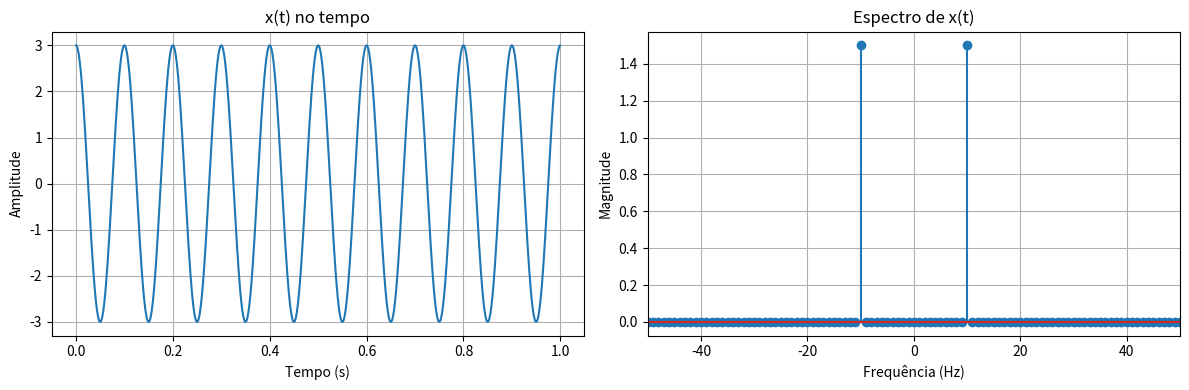
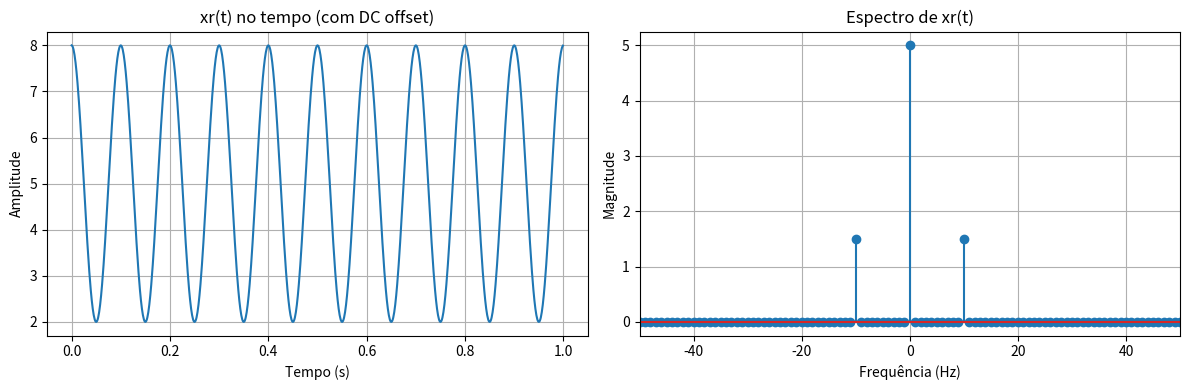
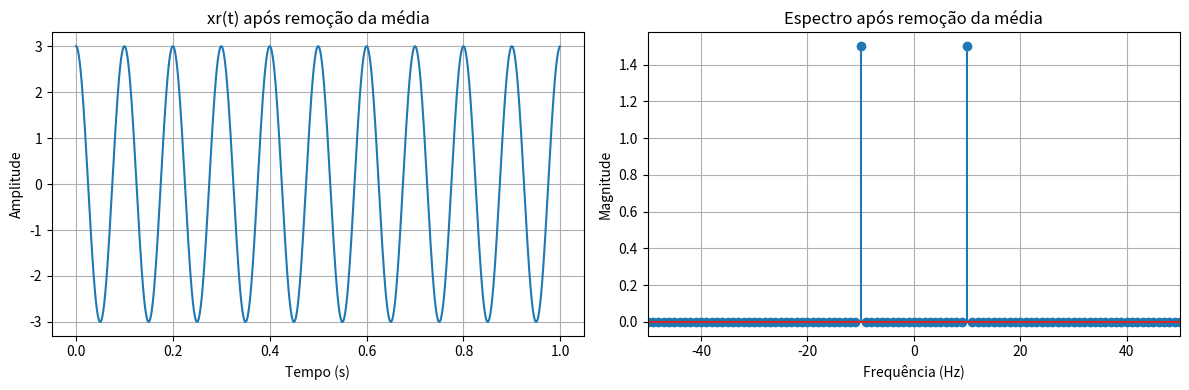
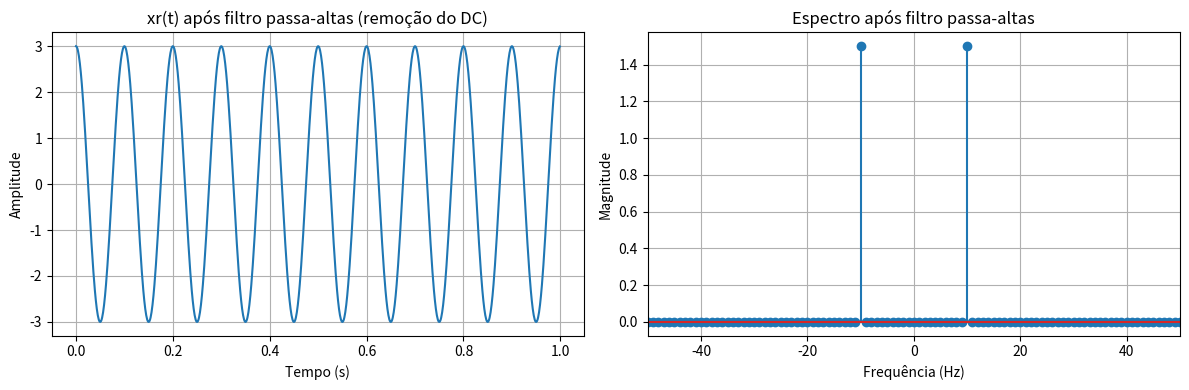
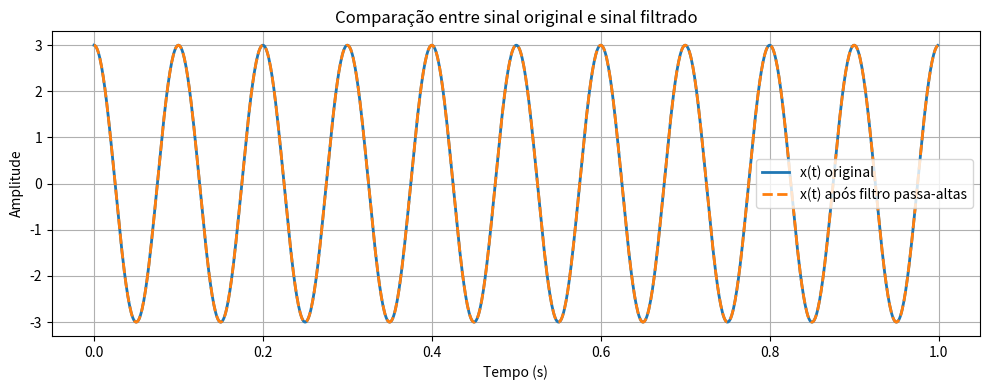

These charts were generated, in order, by the following Python code:
import numpy as np
import matplotlib.pyplot as plt

# Parâmetros do sinal

fs = 1000          # frequência de amostragem (Hz)
T = 1              # duração do sinal (s)
t = np.linspace(0, T, fs, endpoint=False)

f0 = 10            # frequência do cosseno (Hz)

# Sinais
x = 3 * np.cos(2 * np.pi * f0 * t)   # sinal original
xr = x + 5                           # sinal com DC offset

# Função FFT

def fft_sinal(sinal, fs):
    N = len(sinal)
    X = np.fft.fft(sinal)
    X = np.fft.fftshift(X)
    freqs = np.fft.fftfreq(N, 1/fs)
    freqs = np.fft.fftshift(freqs)
    return freqs, np.abs(X) / N

# FFTs
freq_x, X_f = fft_sinal(x, fs)
freq_xr, Xr_f = fft_sinal(xr, fs)


# (a) x(t) — tempo e frequência
plt.figure(figsize=(12, 4))

plt.subplot(1, 2, 1)
plt.plot(t, x)
plt.title("x(t) no tempo")
plt.xlabel("Tempo (s)")
plt.ylabel("Amplitude")
plt.grid()

plt.subplot(1, 2, 2)
plt.stem(freq_x, X_f)
plt.title("Espectro de x(t)")
plt.xlabel("Frequência (Hz)")
plt.ylabel("Magnitude")
plt.xlim(-50, 50)
plt.grid()

plt.tight_layout()
plt.show()

# (b) xr(t) — tempo e frequência

plt.figure(figsize=(12, 4))

plt.subplot(1, 2, 1)
plt.plot(t, xr)
plt.title("xr(t) no tempo (com DC offset)")
plt.xlabel("Tempo (s)")
plt.ylabel("Amplitude")
plt.grid()

plt.subplot(1, 2, 2)
plt.stem(freq_xr, Xr_f)
plt.title("Espectro de xr(t)")
plt.xlabel("Frequência (Hz)")
plt.ylabel("Magnitude")
plt.xlim(-50, 50)
plt.grid()

plt.tight_layout()
plt.show()

# (c) Remoção da média

media_xr = np.mean(xr)
xr_sem_dc = xr - media_xr

freq_xr_sem_dc, Xr_sem_dc_f = fft_sinal(xr_sem_dc, fs)

plt.figure(figsize=(12, 4))

plt.subplot(1, 2, 1)
plt.plot(t, xr_sem_dc)
plt.title("xr(t) após remoção da média")
plt.xlabel("Tempo (s)")
plt.ylabel("Amplitude")
plt.grid()

plt.subplot(1, 2, 2)
plt.stem(freq_xr_sem_dc, Xr_sem_dc_f)
plt.title("Espectro após remoção da média")
plt.xlabel("Frequência (Hz)")
plt.ylabel("Magnitude")
plt.xlim(-50, 50)
plt.grid()

plt.tight_layout()
plt.show()

# (d) Remoção do DC usando filtro passa-altas (domínio da frequência)

# FFT do sinal com DC
Xr = np.fft.fft(xr)
freqs = np.fft.fftfreq(len(xr), 1/fs)

# Filtro passa-altas ideal: remove DC (frequência 0)
Xr_filtrado = Xr.copy()
Xr_filtrado[freqs == 0] = 0   # zera a componente DC

# Retorno ao domínio do tempo
xr_filtrado = np.real(np.fft.ifft(Xr_filtrado))

# FFT do sinal filtrado (para visualização)
freq_xr_filtrado, Xr_filtrado_f = fft_sinal(xr_filtrado, fs)

# Gráficos
plt.figure(figsize=(12, 4))

plt.subplot(1, 2, 1)
plt.plot(t, xr_filtrado)
plt.title("xr(t) após filtro passa-altas (remoção do DC)")
plt.xlabel("Tempo (s)")
plt.ylabel("Amplitude")
plt.grid()

plt.subplot(1, 2, 2)
plt.stem(freq_xr_filtrado, Xr_filtrado_f)
plt.title("Espectro após filtro passa-altas")
plt.xlabel("Frequência (Hz)")
plt.ylabel("Magnitude")
plt.xlim(-50, 50)
plt.grid()

plt.tight_layout()
plt.show()


# (e) Comparação no tempo: sinal original x(t) vs sinal filtrado

plt.figure(figsize=(10, 4))

plt.plot(t, x, label="x(t) original", linewidth=2)
plt.plot(t, xr_filtrado, '--', label="x(t) após filtro passa-altas", linewidth=2)

plt.title("Comparação entre sinal original e sinal filtrado")
plt.xlabel("Tempo (s)")
plt.ylabel("Amplitude")
plt.legend()
plt.grid()

plt.tight_layout()
plt.show()
